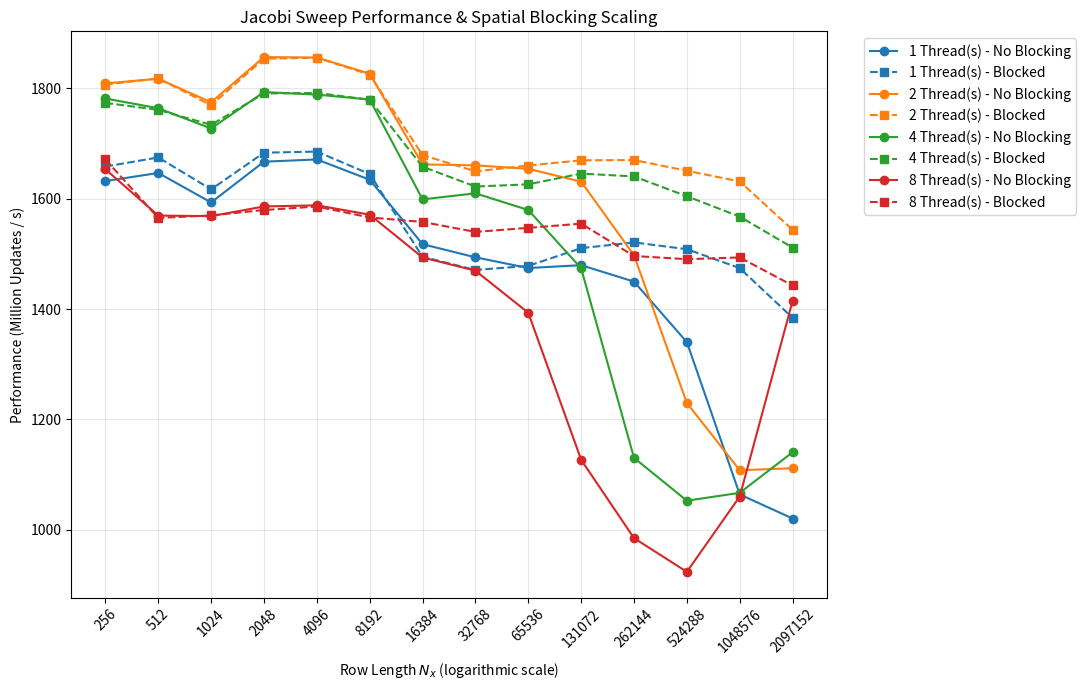

Reproduce this figure in Python.
import matplotlib
matplotlib.use('Agg')  # MUSS VOR pyplot importiert werden! Prevents Qt/xcb crashes.
import matplotlib.pyplot as plt

# Hier kommen deine Daten hin
nx = [256, 512, 1024, 2048, 4096, 8192, 16384, 32768, 65536, 131072, 262144, 524288, 1048576, 2097152]

# Daten für 1 Thread
no_blocking_1t = [1631.8, 1646.5, 1593.1, 1666.9, 1671.0, 1634.2, 1517.5, 1493.7, 1474.3, 1479.5, 1449.7, 1340.1, 1064.3, 1020.6]
blocked_1t     = [1658.1, 1674.6, 1616.8, 1683.2, 1685.2, 1644.6, 1494.6, 1470.8, 1478.2, 1510.3, 1520.7, 1508.4, 1474.2, 1384.1]

# Daten für 2 Threads
no_blocking_2t = [1808.7, 1817.1, 1774.5, 1856.4, 1855.6, 1826.3, 1662.0, 1660.3, 1654.0, 1630.8, 1497.4, 1229.8, 1108.1, 1111.7]
blocked_2t     = [1806.5, 1817.9, 1769.0, 1853.4, 1855.2, 1824.6, 1678.9, 1649.4, 1659.9, 1669.4, 1669.9, 1650.5, 1631.1, 1543.6]

# Daten für 4 Threads
no_blocking_4t = [1781.4, 1763.7, 1727.0, 1793.0, 1788.4, 1779.5, 1598.7, 1609.6, 1579.4, 1473.9, 1130.5, 1052.9, 1067.2, 1140.6]
blocked_4t     = [1773.4, 1760.8, 1733.6, 1790.5, 1791.4, 1779.2, 1657.8, 1621.9, 1625.9, 1645.4, 1640.2, 1604.3, 1567.4, 1511.3]

# Daten für 8 Threads
no_blocking_8t = [1653.3, 1569.3, 1568.3, 1585.8, 1587.9, 1571.0, 1493.5, 1469.5, 1393.3, 1127.0,  985.1,  924.1, 1060.4, 1414.6]
blocked_8t     = [1671.0, 1565.0, 1569.6, 1579.4, 1585.7, 1565.9, 1557.8, 1539.7, 1547.1, 1554.7, 1496.1, 1490.3, 1493.5, 1442.7]

plt.figure(figsize=(11, 7))

# Kurven zeichnen (Beispielhaft für 1, 2, 4 und 8 Threads)
colors = {1: '#1f77b4', 2: '#ff7f0e', 4: '#2ca02c', 8: '#d62728'}

for t, nb, bl in [(1, no_blocking_1t, blocked_1t), 
                  (2, no_blocking_2t, blocked_2t), 
                  (4, no_blocking_4t, blocked_4t), 
                  (8, no_blocking_8t, blocked_8t)]:
    plt.plot(nx, nb, marker='o', label=f'{t} Thread(s) - No Blocking', color=colors[t])
    plt.plot(nx, bl, marker='s', linestyle='--', label=f'{t} Thread(s) - Blocked', color=colors[t])

# Achsen konfigurieren
plt.xscale('log', base=2)
plt.xticks(nx, [str(x) for x in nx], rotation=45)
plt.xlabel('Row Length $N_x$ (logarithmic scale)')
plt.ylabel('Performance (Million Updates / s)')
plt.title('Jacobi Sweep Performance & Spatial Blocking Scaling')
plt.grid(True, which="both", ls="-", alpha=0.3)
plt.legend(bbox_to_anchor=(1.04, 1), loc="upper left")

plt.tight_layout()

# WICHTIG: Kein plt.show() am Ende! Nur speichern!
plt.savefig('jacobi_performance.png', dpi=300)
print("Diagramm erfolgreich als 'jacobi_performance.png' gespeichert!")
